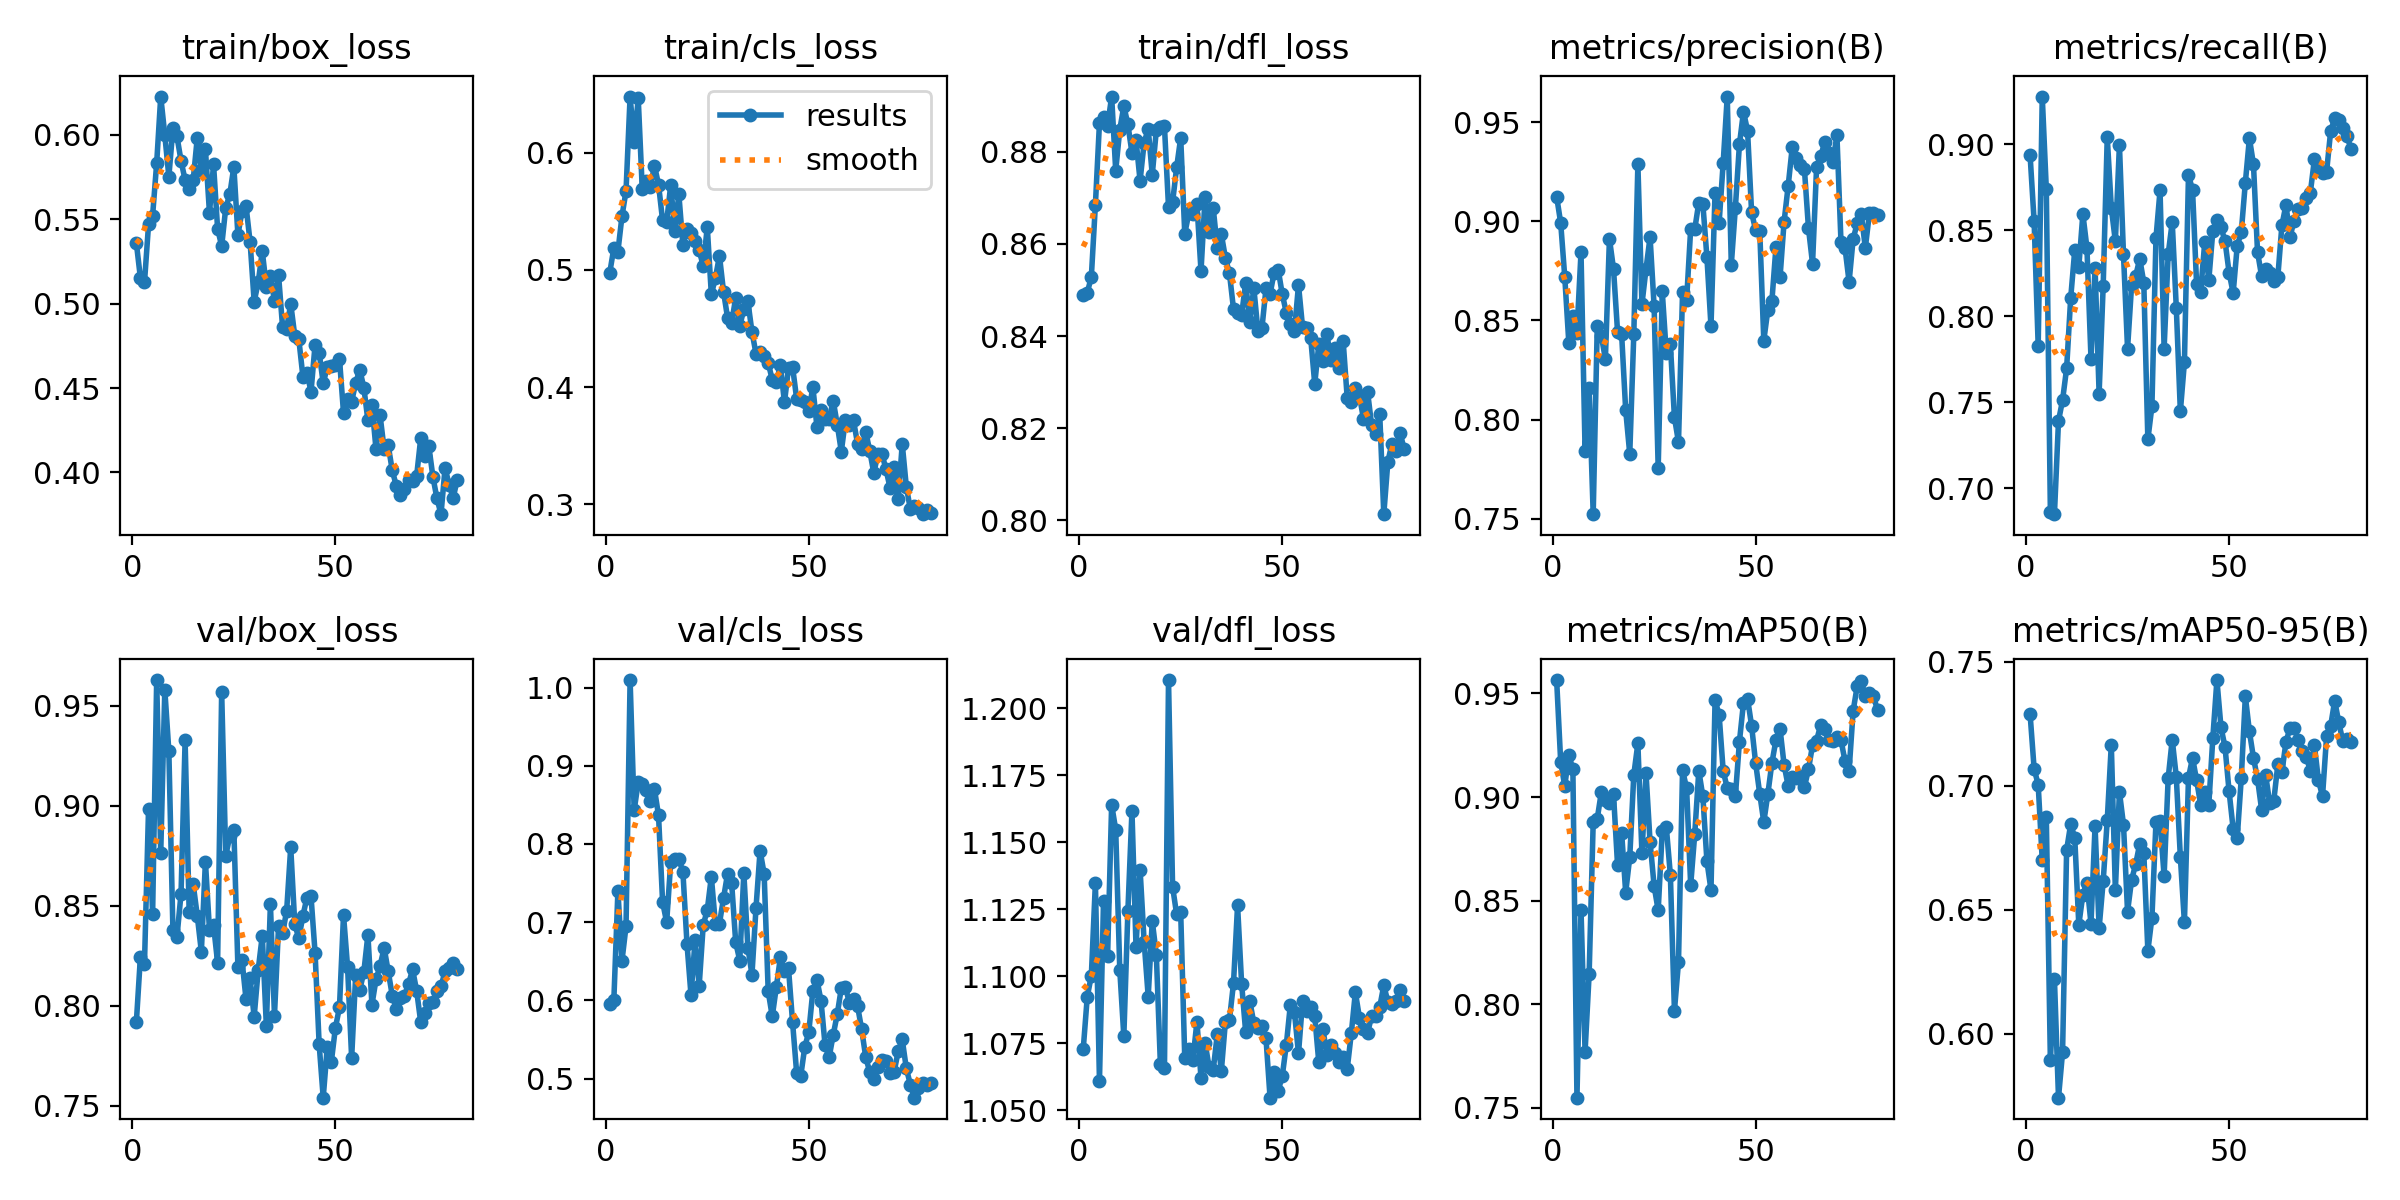

The data file committed next to this chart (first rows):
epoch, train/box_loss, train/cls_loss, train/dfl_loss, metrics/precision(B), metrics/recall(B), metrics/mAP50(B), metrics/mAP50-95(B), val/box_loss, val/cls_loss, val/dfl_loss, lr/pg0, lr/pg1, lr/pg2
1, 0.5358, 0.4978, 0.8488, 0.9125, 0.8939, 0.9564, 0.729, 0.7918, 0.5959, 1.073, 0.0001858, 0.0001858, 0.0001858
2, 0.5151, 0.5189, 0.8494, 0.8992, 0.8552, 0.9169, 0.7068, 0.8245, 0.6004, 1.092, 0.0003811, 0.0003811, 0.0003811
3, 0.5126, 0.5158, 0.8529, 0.8719, 0.7828, 0.9052, 0.7005, 0.821, 0.74, 1.1, 0.0005714, 0.0005714, 0.0005714
4, 0.5469, 0.5459, 0.8685, 0.8387, 0.9278, 0.9204, 0.6698, 0.8985, 0.6507, 1.135, 0.0007568, 0.0007568, 0.0007568
5, 0.5521, 0.5676, 0.8862, 0.8524, 0.8739, 0.9133, 0.6872, 0.8459, 0.6948, 1.061, 0.0009372, 0.0009372, 0.0009372
6, 0.5831, 0.6481, 0.8875, 0.8439, 0.6861, 0.755, 0.5892, 0.9628, 1.01, 1.128, 0.001113, 0.001113, 0.001113
7, 0.6226, 0.6093, 0.8857, 0.8843, 0.6848, 0.8456, 0.622, 0.8764, 0.843, 1.107, 0.001283, 0.001283, 0.001283
8, 0.5999, 0.6466, 0.892, 0.7843, 0.7391, 0.7772, 0.5742, 0.958, 0.8791, 1.164, 0.001305, 0.001305, 0.001305
9, 0.5752, 0.5688, 0.8759, 0.8159, 0.7512, 0.8145, 0.5925, 0.9271, 0.8765, 1.155, 0.001288, 0.001288, 0.001288
10, 0.6039, 0.5759, 0.8848, 0.7522, 0.7697, 0.8878, 0.674, 0.8376, 0.8692, 1.102, 0.00127, 0.00127, 0.00127
11, 0.599, 0.5712, 0.8899, 0.8473, 0.8105, 0.8896, 0.6845, 0.8345, 0.8556, 1.078, 0.001252, 0.001252, 0.001252
12, 0.5845, 0.5891, 0.886, 0.8423, 0.8384, 0.9023, 0.6791, 0.8559, 0.8701, 1.124, 0.001234, 0.001234, 0.001234
13, 0.5732, 0.5729, 0.8798, 0.8305, 0.8287, 0.8984, 0.6439, 0.9326, 0.8365, 1.162, 0.001217, 0.001217, 0.001217
14, 0.5678, 0.5423, 0.8825, 0.8912, 0.8595, 0.8972, 0.6561, 0.8467, 0.7258, 1.111, 0.001199, 0.001199, 0.001199
15, 0.5733, 0.5409, 0.8737, 0.876, 0.8397, 0.9013, 0.6607, 0.8606, 0.6999, 1.14, 0.001181, 0.001181, 0.001181
16, 0.5983, 0.5727, 0.882, 0.8443, 0.7754, 0.8671, 0.6443, 0.8449, 0.7764, 1.113, 0.001164, 0.001164, 0.001164
17, 0.5793, 0.5332, 0.885, 0.843, 0.8283, 0.8829, 0.6837, 0.827, 0.7811, 1.092, 0.001146, 0.001146, 0.001146
18, 0.5914, 0.5648, 0.875, 0.8047, 0.755, 0.8539, 0.6425, 0.872, 0.7806, 1.121, 0.001128, 0.001128, 0.001128
19, 0.5537, 0.521, 0.8847, 0.7826, 0.8176, 0.871, 0.6614, 0.8379, 0.7645, 1.108, 0.001111, 0.001111, 0.001111
20, 0.5825, 0.5349, 0.8854, 0.8433, 0.904, 0.9108, 0.686, 0.8402, 0.6727, 1.067, 0.001093, 0.001093, 0.001093
21, 0.5444, 0.5313, 0.8855, 0.9289, 0.8632, 0.9259, 0.7166, 0.8215, 0.6064, 1.066, 0.001075, 0.001075, 0.001075
22, 0.534, 0.525, 0.8681, 0.8582, 0.8436, 0.8728, 0.6578, 0.9568, 0.6774, 1.21, 0.001058, 0.001058, 0.001058
23, 0.5566, 0.517, 0.8691, 0.8759, 0.8997, 0.9115, 0.6975, 0.8749, 0.6182, 1.133, 0.00104, 0.00104, 0.00104
24, 0.5647, 0.5034, 0.8766, 0.8921, 0.836, 0.8783, 0.6843, 0.8847, 0.6961, 1.123, 0.001022, 0.001022, 0.001022
25, 0.581, 0.5367, 0.8831, 0.8571, 0.7811, 0.8571, 0.6492, 0.888, 0.7157, 1.124, 0.001005, 0.001005, 0.001005
26, 0.5406, 0.4793, 0.8622, 0.7755, 0.8183, 0.8453, 0.6621, 0.8193, 0.7581, 1.069, 0.0009869, 0.0009869, 0.0009869
27, 0.5546, 0.4931, 0.8667, 0.8647, 0.8234, 0.8835, 0.6683, 0.8228, 0.6981, 1.073, 0.0009692, 0.0009692, 0.0009692
28, 0.5578, 0.5121, 0.8665, 0.8334, 0.8335, 0.8855, 0.6765, 0.8032, 0.6983, 1.069, 0.0009515, 0.0009515, 0.0009515
29, 0.5365, 0.4815, 0.8687, 0.838, 0.8196, 0.8624, 0.6729, 0.8136, 0.7308, 1.083, 0.0009338, 0.0009338, 0.0009338
30, 0.5012, 0.459, 0.8541, 0.8011, 0.7283, 0.797, 0.6333, 0.7944, 0.762, 1.062, 0.0009162, 0.0009162, 0.0009162
31, 0.5125, 0.455, 0.8702, 0.7886, 0.7476, 0.8204, 0.6468, 0.8179, 0.7501, 1.075, 0.0008985, 0.0008985, 0.0008985
32, 0.531, 0.4764, 0.8626, 0.8643, 0.8455, 0.913, 0.6854, 0.835, 0.6742, 1.066, 0.0008808, 0.0008808, 0.0008808
33, 0.5101, 0.4523, 0.8679, 0.8603, 0.8732, 0.9041, 0.6858, 0.79, 0.651, 1.065, 0.0008631, 0.0008631, 0.0008631
34, 0.5163, 0.4663, 0.8591, 0.8963, 0.7812, 0.8575, 0.6636, 0.8508, 0.7629, 1.078, 0.0008454, 0.0008454, 0.0008454
35, 0.5018, 0.4731, 0.8621, 0.896, 0.836, 0.8821, 0.703, 0.795, 0.6674, 1.065, 0.0008278, 0.0008278, 0.0008278
36, 0.517, 0.4471, 0.857, 0.9095, 0.8548, 0.9127, 0.7186, 0.8396, 0.6329, 1.083, 0.0008101, 0.0008101, 0.0008101
37, 0.486, 0.4286, 0.8537, 0.9087, 0.805, 0.9002, 0.7036, 0.8361, 0.7184, 1.084, 0.0007924, 0.0007924, 0.0007924
38, 0.4852, 0.4298, 0.8459, 0.8818, 0.7447, 0.869, 0.6712, 0.8474, 0.7914, 1.097, 0.0007747, 0.0007747, 0.0007747
39, 0.5, 0.4266, 0.8451, 0.847, 0.7732, 0.8551, 0.6448, 0.8792, 0.7619, 1.126, 0.000757, 0.000757, 0.000757
40, 0.4809, 0.4207, 0.8446, 0.9146, 0.8822, 0.9466, 0.7032, 0.8408, 0.6117, 1.097, 0.0007393, 0.0007393, 0.0007393
41, 0.4788, 0.4062, 0.8516, 0.8992, 0.8735, 0.9397, 0.7113, 0.8336, 0.5794, 1.079, 0.0007216, 0.0007216, 0.0007216
42, 0.4568, 0.4044, 0.8431, 0.9295, 0.8187, 0.9127, 0.7022, 0.845, 0.617, 1.091, 0.000704, 0.000704, 0.000704
43, 0.4589, 0.4186, 0.8505, 0.963, 0.8143, 0.9043, 0.6924, 0.854, 0.655, 1.083, 0.0006863, 0.0006863, 0.0006863
44, 0.4479, 0.3869, 0.8412, 0.8781, 0.843, 0.9041, 0.6973, 0.8546, 0.6376, 1.081, 0.0006686, 0.0006686, 0.0006686
45, 0.4756, 0.4162, 0.8417, 0.9068, 0.8208, 0.9003, 0.6923, 0.8263, 0.641, 1.081, 0.0006509, 0.0006509, 0.0006509
46, 0.4709, 0.4173, 0.8504, 0.9388, 0.8497, 0.9267, 0.7194, 0.7807, 0.5719, 1.077, 0.0006332, 0.0006332, 0.0006332
47, 0.4529, 0.3901, 0.8491, 0.9554, 0.8561, 0.9454, 0.7426, 0.754, 0.5075, 1.055, 0.0006155, 0.0006155, 0.0006155
48, 0.4624, 0.3893, 0.8538, 0.9457, 0.8518, 0.9475, 0.7236, 0.7793, 0.5029, 1.064, 0.0005979, 0.0005979, 0.0005979
49, 0.4631, 0.3871, 0.8545, 0.9045, 0.8436, 0.9343, 0.7156, 0.7719, 0.5402, 1.057, 0.0005802, 0.0005802, 0.0005802
50, 0.4637, 0.3796, 0.8491, 0.8955, 0.8254, 0.9162, 0.6977, 0.7889, 0.5598, 1.063, 0.0005625, 0.0005625, 0.0005625
51, 0.4675, 0.4001, 0.8451, 0.8953, 0.8135, 0.9016, 0.6825, 0.7991, 0.6126, 1.074, 0.0005448, 0.0005448, 0.0005448
52, 0.4353, 0.3659, 0.8426, 0.8398, 0.8409, 0.8879, 0.679, 0.8453, 0.6264, 1.089, 0.0005271, 0.0005271, 0.0005271
53, 0.4435, 0.3802, 0.841, 0.8555, 0.849, 0.9015, 0.7031, 0.8193, 0.5994, 1.087, 0.0005094, 0.0005094, 0.0005094
54, 0.4419, 0.373, 0.8511, 0.8599, 0.8777, 0.9165, 0.7361, 0.7738, 0.5428, 1.071, 0.0004917, 0.0004917, 0.0004917
55, 0.4531, 0.3725, 0.8419, 0.8872, 0.9036, 0.9275, 0.7219, 0.8155, 0.5273, 1.091, 0.0004741, 0.0004741, 0.0004741
56, 0.4608, 0.3885, 0.8418, 0.8718, 0.8883, 0.9329, 0.7113, 0.8079, 0.5557, 1.087, 0.0004564, 0.0004564, 0.0004564
57, 0.4503, 0.3679, 0.8397, 0.8999, 0.8374, 0.9154, 0.7028, 0.8168, 0.5824, 1.089, 0.0004387, 0.0004387, 0.0004387
58, 0.4308, 0.3449, 0.8296, 0.9179, 0.8234, 0.9053, 0.6904, 0.8353, 0.6157, 1.085, 0.000421, 0.000421, 0.000421
59, 0.44, 0.372, 0.8382, 0.9373, 0.8276, 0.9098, 0.7043, 0.8005, 0.6172, 1.068, 0.0004033, 0.0004033, 0.0004033
60, 0.4137, 0.3677, 0.8347, 0.9322, 0.8251, 0.9091, 0.693, 0.8131, 0.5964, 1.081, 0.0003857, 0.0003857, 0.0003857
... 20 more rows
